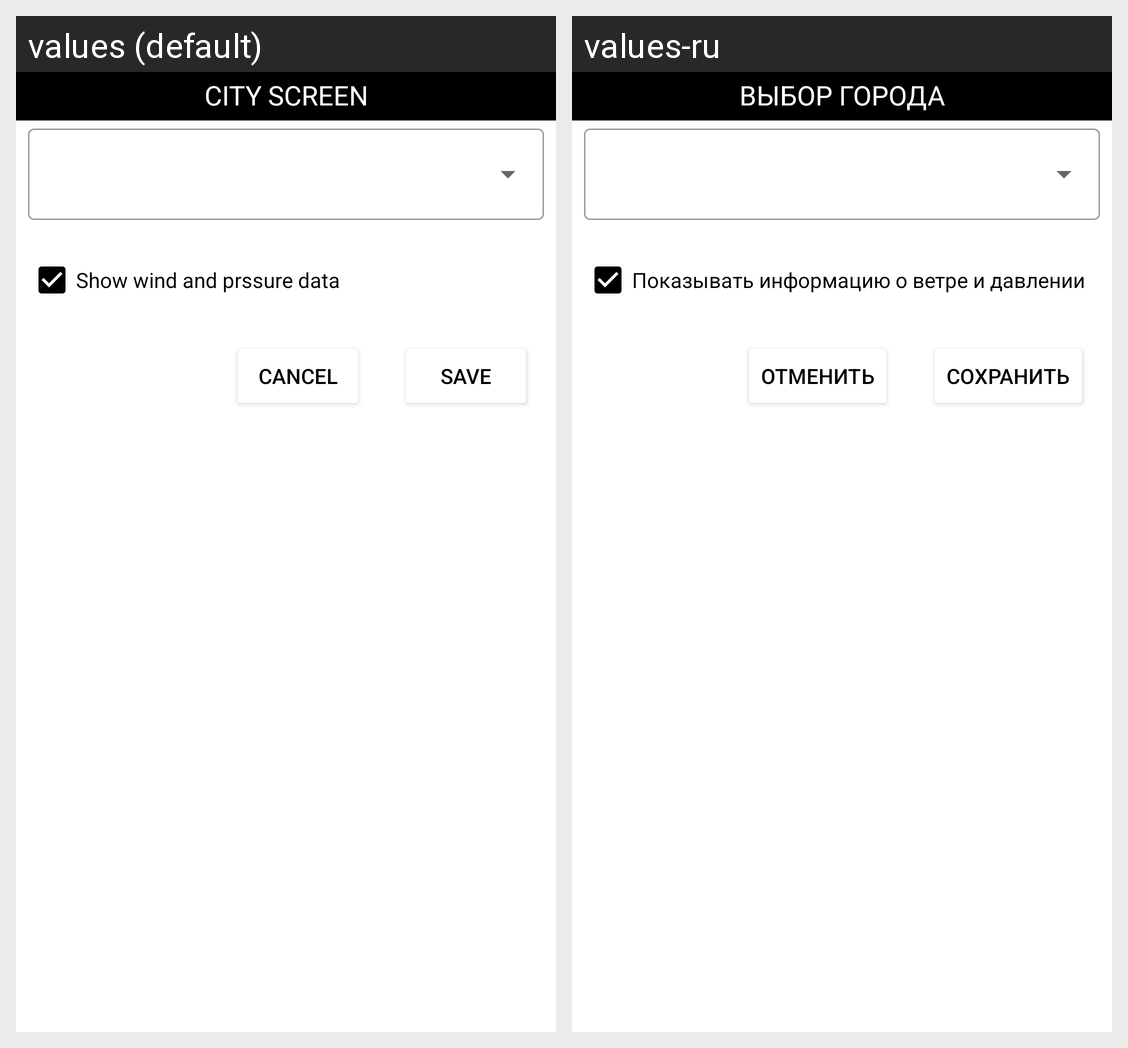

This grid shows one Android layout under two languages. Give, for every string resource on the screen, its name, the default text and each shown locale's text.
Android screen res/layout/activity_city_select.xml rendered under 2 locales, left to right: values (default), values-ru. Device: Nexus 5 (rendered at 1080×1920; each locale shown at half size, 540×960, under a caption strip naming it); theme Theme.GW_Black.
Strings drawn on this screen, with the default value and each locale's value (text and hints the layout hard-codes, and strings that could not be matched under every locale, appear in the picture but are not listed):

cancel
  values: CANCEL
  values-ru: ОТМЕНИТЬ

set
  values: SAVE
  values-ru: СОХРАНИТЬ

city_screen
  values: CITY SCREEN
  values-ru: ВЫБОР ГОРОДА

show_wind_and_prssure_data
  values: Show wind and prssure data
  values-ru: Показывать информацию о ветре и давлении
